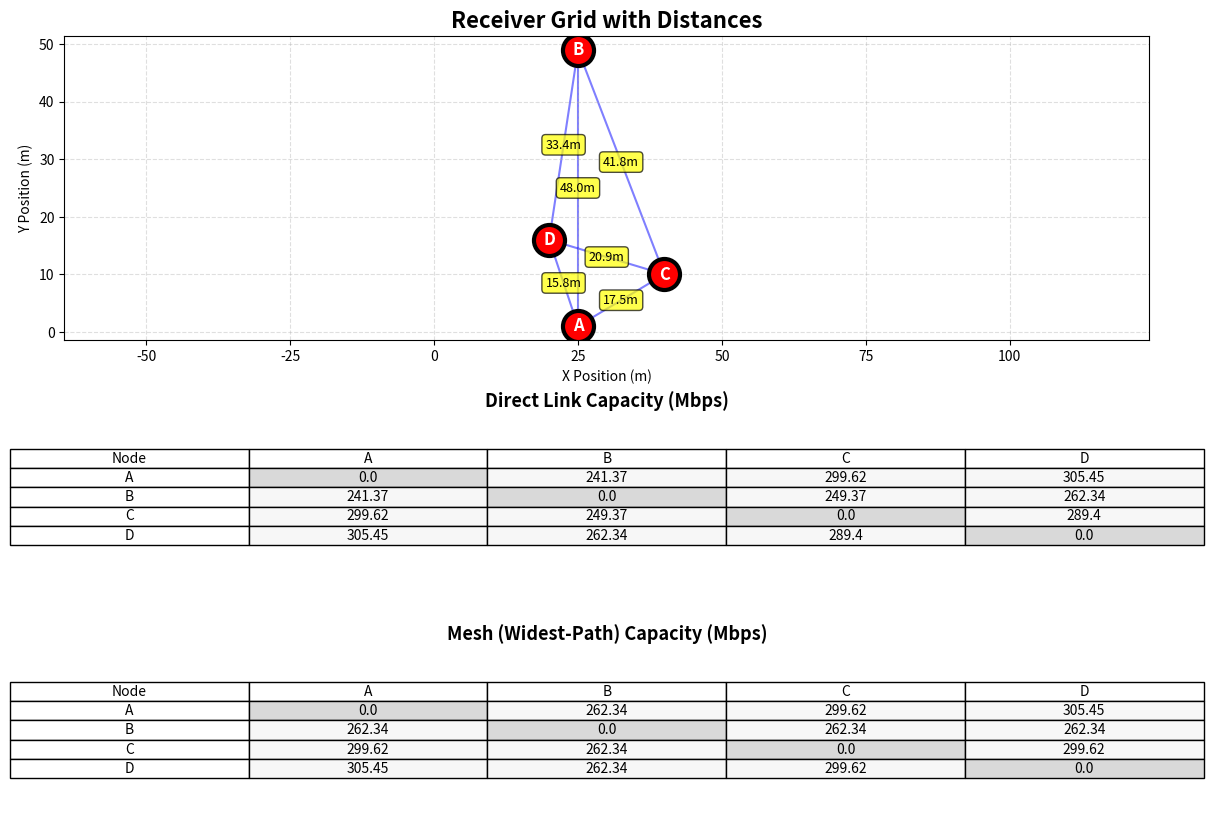

Recreate this plot in Python.
import numpy as np
import matplotlib.pyplot as plt

# ==============================
# Configuration parameters
# ==============================
TX_POWER = 20        # dBm - transmit power
FREQUENCY = 2.4e9    # Hz  - 2.4 GHz
NOISE_FLOOR = -90    # dBm - total noise power in band (simple model)
BANDWIDTH = 20e6     # Hz  - 20 MHz (typical Wi-Fi channel)

# ==============================
# Utility conversions
# ==============================
def dbm_to_watts(dbm: float) -> float:
    return 10 ** ((dbm - 30) / 10)

def watts_to_dbm(watts: float) -> float:
    return 10 * np.log10(watts) + 30

# ==============================
# Channel models
# ==============================
def calculate_path_loss(distance: float, frequency: float) -> float:
    """Free-space path loss (Friis) in dB."""
    if distance <= 0:
        return 0.0
    c = 3e8
    return 20 * np.log10(distance) + 20 * np.log10(frequency) + 20 * np.log10(4 * np.pi / c)

def calculate_shannon_capacity(distance: float, tx_power_dbm: float,
                               noise_floor_dbm: float, bandwidth_hz: float, frequency_hz: float) -> float:
    """Shannon capacity (bps): C = B * log2(1 + SNR)."""
    if distance <= 0:
        return float('inf')
    path_loss_db = calculate_path_loss(distance, frequency_hz)
    rx_power_dbm = tx_power_dbm - path_loss_db
    rx_power_w = dbm_to_watts(rx_power_dbm)
    noise_power_w = dbm_to_watts(noise_floor_dbm)
    snr_linear = rx_power_w / noise_power_w
    return bandwidth_hz * np.log2(1 + snr_linear)

# ==============================
# Graph / path utils
# ==============================
def find_best_path(r_matrix, capacity_matrix, start_idx, end_idx):
    """Find widest path (max-min capacity)."""
    n = len(r_matrix)
    max_capacity = np.full(n, -np.inf)
    max_capacity[start_idx] = float('inf')
    previous = [-1] * n
    visited = [False] * n

    for _ in range(n):
        current = np.argmax(np.where(~np.array(visited), max_capacity, -np.inf))
        if max_capacity[current] == -np.inf:
            break
        if current == end_idx:
            break
        visited[current] = True

        for neighbor in range(n):
            if not visited[neighbor] and r_matrix[current, neighbor] > 0:
                link_cap = capacity_matrix[current, neighbor]
                new_cap = min(max_capacity[current], link_cap)
                if new_cap > max_capacity[neighbor]:
                    max_capacity[neighbor] = new_cap
                    previous[neighbor] = current

    if max_capacity[end_idx] <= 0 or max_capacity[end_idx] == -np.inf:
        return 0.0, []
    path = []
    node = end_idx
    while node != -1:
        path.insert(0, node)
        node = previous[node]
    if not path or path[0] != start_idx:
        return 0.0, []
    return max_capacity[end_idx], path

def build_mesh_capacity_matrix(r_matrix, direct_capacity_matrix):
    """Compute widest-path capacity between all node pairs."""
    n = r_matrix.shape[0]
    mesh_matrix = np.zeros((n, n))
    for i in range(n):
        for j in range(n):
            if i != j:
                mesh_matrix[i, j], _ = find_best_path(r_matrix, direct_capacity_matrix, i, j)
    return mesh_matrix

def get_r_matrix(real_rx_pos):
    """NxN symmetric distance matrix."""
    n = len(real_rx_pos)
    r = np.zeros((n, n))
    for i in range(n):
        x1, y1 = real_rx_pos[i][1], real_rx_pos[i][2]
        for j in range(i + 1, n):
            x2, y2 = real_rx_pos[j][1], real_rx_pos[j][2]
            d = np.hypot(x2 - x1, y2 - y1)
            r[i, j] = d
            r[j, i] = d
    return r

# ==============================
# Plotting
# ==============================
def _make_table(ax, real_rx_pos, matrix, title):
    """Helper: draw table for capacity matrix."""
    names = [p[0] for p in real_rx_pos]
    n = len(names)
    cap_mbps = np.round(matrix / 1e6, 2)
    ax.axis('off')
    ax.axis('tight')
    header = ["Node"] + names
    table_data = [[names[i]] + list(cap_mbps[i]) for i in range(n)]
    table = ax.table(cellText=table_data, colLabels=header, loc='center',
                     cellLoc='center', rowLoc='center')
    table.auto_set_font_size(False)
    table.set_fontsize(10)
    table.scale(1.1, 1.15)
    for i in range(n):
        table[i + 1, i + 1].set_facecolor("#d9d9d9")
    for r in range(1, n + 1):
        for c in range(1, n + 1):
            if c != r:
                table[r, c].set_facecolor("#f7f7f7")
    ax.set_title(title, fontsize=13, fontweight='bold', pad=10)

def plot_combined_visualization(real_rx_pos, r_matrix, direct_capacity_matrix, mesh_capacity_matrix, x_max, y_max):
    """Plot receivers + distances and capacity tables in a single figure."""
    n = len(real_rx_pos)
    fig = plt.figure(figsize=(14, 10))
    
    # Create grid: top for plot, bottom split for two tables
    gs = fig.add_gridspec(3, 2, height_ratios=[2, 1, 1], hspace=0.4, wspace=0.1)
    
    # Top: Receiver grid plot (spans both columns)
    ax_plot = fig.add_subplot(gs[0, :])
    x = [p[1] for p in real_rx_pos]
    y = [p[2] for p in real_rx_pos]
    names = [p[0] for p in real_rx_pos]

    for i in range(n):
        for j in range(i + 1, n):
            ax_plot.plot([x[i], x[j]], [y[i], y[j]], 'b-', linewidth=1.5, alpha=0.5, zorder=1)
            midx, midy = (x[i] + x[j]) / 2, (y[i] + y[j]) / 2
            ax_plot.text(midx, midy, f'{r_matrix[i,j]:.1f}m', fontsize=9, ha='center', va='center',
                        bbox=dict(boxstyle='round,pad=0.3', facecolor='yellow',
                                edgecolor='black', alpha=0.7), zorder=2)

    ax_plot.scatter(x, y, s=500, c='red', marker='o', edgecolors='black', linewidths=3, zorder=3)
    for name, xi, yi in real_rx_pos:
        ax_plot.text(xi, yi, name, fontsize=12, fontweight='bold',
                    ha='center', va='center', color='white', zorder=4)

    ax_plot.set_title("Receiver Grid with Distances", fontsize=16, fontweight='bold')
    ax_plot.set_xlabel("X Position (m)")
    ax_plot.set_ylabel("Y Position (m)")
    ax_plot.grid(True, linestyle='--', alpha=0.4)
    ax_plot.axis('equal')
    
    # Bottom left: Direct capacity table
    ax_direct = fig.add_subplot(gs[1, :])
    _make_table(ax_direct, real_rx_pos, direct_capacity_matrix, "Direct Link Capacity (Mbps)")
    
    # Bottom right: Mesh capacity table
    ax_mesh = fig.add_subplot(gs[2, :])
    _make_table(ax_mesh, real_rx_pos, mesh_capacity_matrix, "Mesh (Widest-Path) Capacity (Mbps)")
    
    return fig

# ==============================
# Main
# ==============================
def main():
    
    x_max, y_max = 50, 50
    real_rx_pos = [
        ('A', 25, 1),
        ('B', 25, 49),
        ('C', 40, 10),
        ('D', 20, 16),
       # ('E', 35, 45),
    ]

    print("Receiver Grid Configuration")
    print("=" * 70)
    print(f"Tx Power: {TX_POWER} dBm, Freq: {FREQUENCY/1e9:.2f} GHz, Bandwidth: {BANDWIDTH/1e6:.1f} MHz\n")

    r_matrix = get_r_matrix(real_rx_pos)
    n = len(real_rx_pos)

    # Direct link capacities
    direct_cap = np.zeros((n, n))
    for i in range(n):
        for j in range(n):
            if i != j:
                direct_cap[i, j] = calculate_shannon_capacity(r_matrix[i, j],
                                                             TX_POWER, NOISE_FLOOR,
                                                             BANDWIDTH, FREQUENCY)

    # Mesh (widest-path) capacities
    mesh_cap = build_mesh_capacity_matrix(r_matrix, direct_cap)

    print("Distance Matrix (m):")
    print(np.round(r_matrix, 2), "\n")
    print("Direct Capacity Matrix (Mbps):")
    print(np.round(direct_cap / 1e6, 2), "\n")
    print("Mesh Capacity Matrix (Mbps):")
    print(np.round(mesh_cap / 1e6, 2), "\n")

    fig = plot_combined_visualization(real_rx_pos, r_matrix, direct_cap, mesh_cap, x_max, y_max)

    plt.show()

if __name__ == "__main__":
    main()